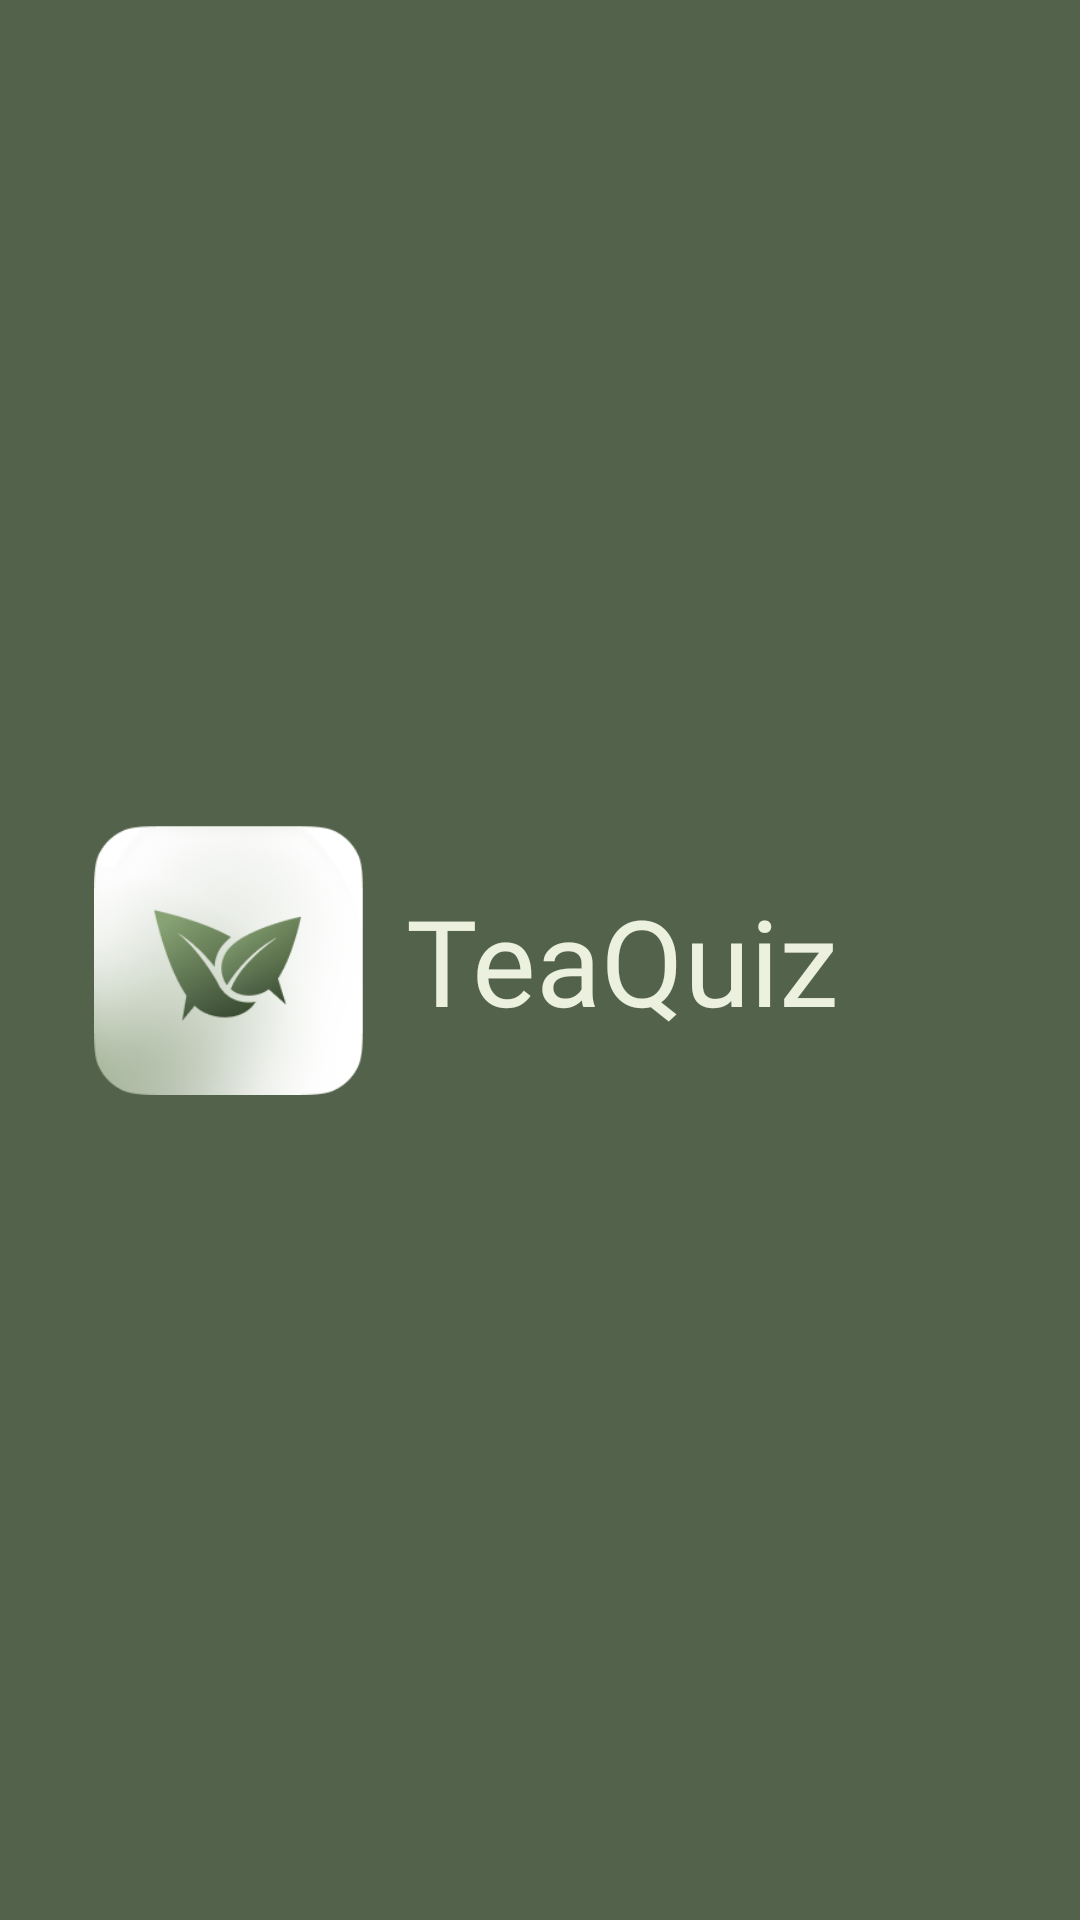

Reconstruct the res/layout file that produces this screen, plus the resources it refers to.
<!-- AndroidManifest.xml: activity theme NoActionBar -->
<!-- res/layout/activity_splash_screen.xml -->
<?xml version="1.0" encoding="utf-8"?>
<androidx.constraintlayout.widget.ConstraintLayout xmlns:android="http://schemas.android.com/apk/res/android"
    xmlns:app="http://schemas.android.com/apk/res-auto"
    xmlns:tools="http://schemas.android.com/tools"
    android:layout_width="match_parent"
    android:layout_height="match_parent"
    android:background="@color/tq_primary"
    tools:context=".SplashScreenActivity">


    <TextView
        android:id="@+id/textView"
        android:layout_width="wrap_content"
        android:layout_height="wrap_content"
        android:layout_marginEnd="80dp"
        android:fontFamily="@font/ek_mukta_semibold"
        android:text="TeaQuiz"
        android:textColor="@color/green_lighter"
        android:textSize="40dp"
        app:layout_constraintBottom_toBottomOf="parent"
        app:layout_constraintEnd_toEndOf="parent"
        app:layout_constraintTop_toTopOf="parent" />

    <ImageView
        android:id="@+id/imageView"
        android:layout_width="90dp"
        android:layout_height="90dp"
        app:layout_constraintBottom_toBottomOf="parent"
        app:layout_constraintEnd_toStartOf="@id/textView"
        app:layout_constraintHorizontal_bias="0.694"
        app:layout_constraintStart_toStartOf="parent"
        app:layout_constraintTop_toTopOf="parent"
        android:elevation="10dp"
        android:src="@drawable/icon_tea_quiz"/>


</androidx.constraintlayout.widget.ConstraintLayout>
<!-- resources referenced by this layout -->
<resources>
  <color name="green_lighter">#ECF0DF</color>
  <color name="tq_primary">#53624B</color>
  <!-- drawable icon_tea_quiz: png bitmap (drawable, 36303 bytes) -->
  <style name="NoActionBar" parent="Theme.MaterialComponents.Light.NoActionBar">
          <item name="colorPrimary">@color/green_just</item>
          <item name="colorPrimaryVariant">@color/tq_primary_variant</item>
          <item name="colorOnPrimary">@color/tq_on_primary</item>
          <item name="android:windowFullscreen">true</item>
  
      </style>
  <color name="green_just">#FF4D6A3C</color>
  <color name="tq_primary_variant">#BFCEB2</color>
  <color name="tq_on_primary">#EFF0EA</color>
</resources>
